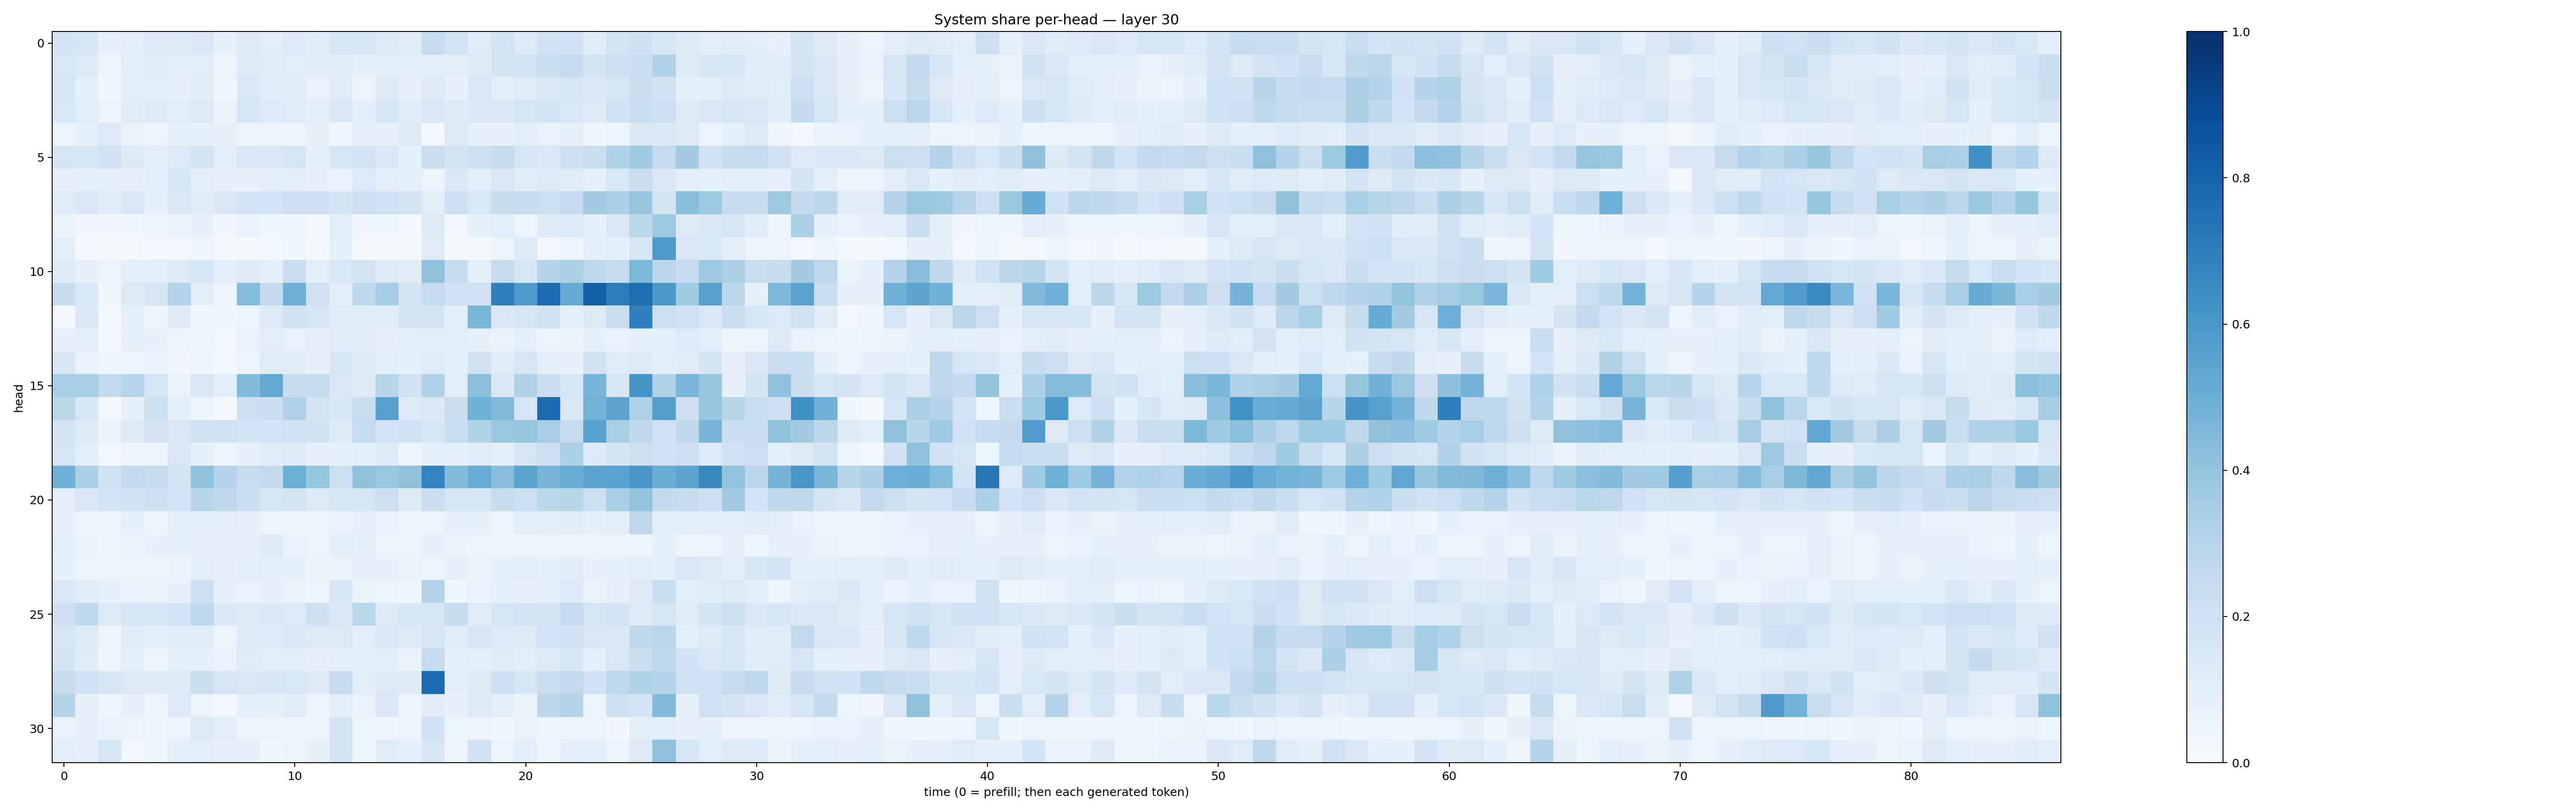

Data behind this chart, as committed beside it:
0.18363814, 0.17113198, 0.079695515, 0.10448304, 0.1366681, 0.1285496, 0.1472327, 0.08584676, 0.1219993, 0.10196181, 0.13407545, 0.11669251, 0.16274795, 0.16545825, 0.12547456, 0.11724877, 0.2440885, 0.18485373, 0.120205685, 0.18386391, 0.12735693, 0.18883333, 0.20064098, 0.11340164
0.1541, 0.1233, 0.0598, 0.1058, 0.1192, 0.1054, 0.1058, 0.06037, 0.1303, 0.1163, 0.1057, 0.1139, 0.113, 0.08702, 0.0971, 0.1052, 0.1002, 0.09559, 0.1312, 0.178, 0.1833, 0.226, 0.2463, 0.179
0.1575, 0.09096, 0.03803, 0.1025, 0.109, 0.07433, 0.1134, 0.04446, 0.1434, 0.1167, 0.1102, 0.06963, 0.1172, 0.05252, 0.1322, 0.0708, 0.1313, 0.07111, 0.1414, 0.09673, 0.1207, 0.149, 0.1646, 0.1402
0.1534, 0.1021, 0.05797, 0.1097, 0.1217, 0.1087, 0.1295, 0.06455, 0.1644, 0.1344, 0.118, 0.09906, 0.1403, 0.1014, 0.1615, 0.1146, 0.1505, 0.123, 0.1376, 0.1372, 0.1709, 0.1818, 0.1528, 0.1264
0.05866, 0.08444, 0.1346, 0.06555, 0.04848, 0.0828, 0.0848, 0.0808, 0.05689, 0.05722, 0.04945, 0.08069, 0.03532, 0.08944, 0.07641, 0.1213, 0.03114, 0.1299, 0.09007, 0.07753, 0.09434, 0.07022, 0.0859, 0.03978
0.1664, 0.1603, 0.1925, 0.1295, 0.09478, 0.1331, 0.1774, 0.1012, 0.1448, 0.1391, 0.1647, 0.09099, 0.1583, 0.1839, 0.1437, 0.09282, 0.222, 0.1791, 0.2078, 0.2384, 0.1671, 0.1495, 0.2139, 0.2189
0.07724, 0.09011, 0.08642, 0.07372, 0.09513, 0.1601, 0.09609, 0.07683, 0.07693, 0.09712, 0.1006, 0.07471, 0.06944, 0.136, 0.1014, 0.09317, 0.0597, 0.1394, 0.1075, 0.1466, 0.1143, 0.1314, 0.1209, 0.09107
0.1187, 0.145, 0.1156, 0.1403, 0.08686, 0.1418, 0.1139, 0.1499, 0.183, 0.182, 0.2115, 0.2033, 0.1752, 0.2038, 0.1876, 0.1721, 0.1007, 0.2089, 0.1525, 0.2353, 0.2446, 0.2166, 0.2489, 0.3596
0.06268, 0.03244, 0.03248, 0.0416, 0.04753, 0.0628, 0.07527, 0.03377, 0.069, 0.03462, 0.04382, 0.02179, 0.1024, 0.03368, 0.04435, 0.02424, 0.1267, 0.03045, 0.07958, 0.1058, 0.05274, 0.1223, 0.1365, 0.09058
0.1041, 0.03091, 0.01026, 0.01269, 0.02376, 0.02627, 0.04374, 0.01139, 0.01877, 0.0275, 0.03653, 0.01556, 0.08599, 0.01359, 0.01225, 0.01152, 0.1126, 0.01285, 0.02121, 0.0602, 0.1212, 0.02969, 0.05191, 0.08995
0.1218, 0.08123, 0.0578, 0.09315, 0.1066, 0.1321, 0.1608, 0.09376, 0.126, 0.1003, 0.232, 0.1019, 0.153, 0.1757, 0.126, 0.1097, 0.4045, 0.2373, 0.1014, 0.2449, 0.1613, 0.3033, 0.3338, 0.2716
0.2407, 0.1554, 0.04567, 0.1297, 0.1588, 0.3047, 0.09699, 0.05225, 0.4344, 0.2514, 0.4922, 0.1962, 0.1009, 0.2697, 0.3506, 0.1777, 0.2486, 0.197, 0.1994, 0.6917, 0.5844, 0.7645, 0.5195, 0.8141
0.0284, 0.1417, 0.02368, 0.09182, 0.06078, 0.1243, 0.04175, 0.0352, 0.06027, 0.1217, 0.1946, 0.161, 0.1209, 0.1122, 0.1158, 0.1796, 0.1775, 0.09709, 0.4589, 0.1426, 0.1692, 0.1883, 0.0873, 0.1313
0.07485, 0.1017, 0.0258, 0.08519, 0.07228, 0.0526, 0.03744, 0.02532, 0.06465, 0.103, 0.06748, 0.07912, 0.1137, 0.1124, 0.08136, 0.1083, 0.09927, 0.1029, 0.0832, 0.06476, 0.08903, 0.05458, 0.06356, 0.08477
0.162, 0.06919, 0.04326, 0.05157, 0.06912, 0.03305, 0.05757, 0.02446, 0.06093, 0.1202, 0.1122, 0.07687, 0.1565, 0.1241, 0.09686, 0.08699, 0.1163, 0.09225, 0.1949, 0.1207, 0.1663, 0.09676, 0.08194, 0.1951
0.3466, 0.3407, 0.2553, 0.295, 0.1691, 0.06505, 0.1498, 0.1073, 0.4375, 0.5226, 0.2366, 0.2459, 0.1416, 0.1218, 0.2905, 0.1895, 0.3147, 0.1034, 0.42, 0.1463, 0.3211, 0.2205, 0.1641, 0.4718
0.286, 0.1651, 0.02553, 0.0831, 0.2153, 0.1005, 0.05365, 0.01379, 0.2042, 0.2218, 0.311, 0.1747, 0.1605, 0.2294, 0.5563, 0.1233, 0.1395, 0.2204, 0.4856, 0.4435, 0.1685, 0.7707, 0.1529, 0.4775
0.1735, 0.1223, 0.06304, 0.1235, 0.1821, 0.1512, 0.1887, 0.1985, 0.1823, 0.1804, 0.1988, 0.1934, 0.1211, 0.2496, 0.186, 0.1958, 0.1568, 0.2322, 0.3128, 0.3842, 0.3956, 0.3438, 0.2472, 0.5567
0.1564, 0.1023, 0.02844, 0.05198, 0.05186, 0.1493, 0.08502, 0.05985, 0.0761, 0.1178, 0.1273, 0.0726, 0.08317, 0.09997, 0.1218, 0.05268, 0.09015, 0.08609, 0.1169, 0.09882, 0.1649, 0.2049, 0.3258, 0.1347
0.4902, 0.3355, 0.195, 0.2579, 0.2445, 0.1746, 0.4025, 0.3032, 0.2363, 0.2562, 0.4988, 0.3941, 0.2164, 0.411, 0.3845, 0.4136, 0.6758, 0.4401, 0.5058, 0.4264, 0.5481, 0.4722, 0.5013, 0.544
0.07794, 0.1402, 0.184, 0.1887, 0.2125, 0.1863, 0.2903, 0.2704, 0.2338, 0.1607, 0.173, 0.131, 0.1626, 0.168, 0.2058, 0.1293, 0.2277, 0.1595, 0.1709, 0.242, 0.2159, 0.2872, 0.2922, 0.2165
0.07504, 0.06086, 0.05452, 0.08209, 0.04967, 0.09297, 0.1021, 0.09978, 0.08065, 0.05477, 0.05833, 0.05572, 0.0696, 0.07927, 0.06846, 0.06147, 0.05106, 0.08044, 0.08399, 0.05309, 0.09622, 0.09737, 0.1105, 0.09109
0.09407, 0.06565, 0.0611, 0.06578, 0.07057, 0.08442, 0.07439, 0.07102, 0.0728, 0.1245, 0.06861, 0.05719, 0.09769, 0.0821, 0.0533, 0.05905, 0.08082, 0.0635, 0.05873, 0.05787, 0.04869, 0.05282, 0.05728, 0.049
0.08315, 0.05496, 0.0594, 0.06071, 0.05897, 0.06565, 0.09498, 0.07865, 0.1062, 0.08623, 0.08455, 0.06637, 0.06593, 0.07979, 0.07044, 0.06507, 0.06025, 0.07613, 0.06335, 0.09367, 0.09762, 0.0862, 0.1098, 0.07622
0.1416, 0.1138, 0.0845, 0.06679, 0.06558, 0.07246, 0.2093, 0.07779, 0.06689, 0.07427, 0.06566, 0.0507, 0.1594, 0.06348, 0.05483, 0.04207, 0.3081, 0.04616, 0.06831, 0.08304, 0.07338, 0.09126, 0.1366, 0.06545
0.2034, 0.2657, 0.1314, 0.1566, 0.1585, 0.1846, 0.2677, 0.1479, 0.1278, 0.1391, 0.1355, 0.2041, 0.1431, 0.2885, 0.1328, 0.163, 0.1565, 0.2358, 0.1173, 0.1622, 0.1812, 0.1756, 0.2476, 0.1698
0.1671, 0.1215, 0.06073, 0.1177, 0.1005, 0.1134, 0.1167, 0.05519, 0.1273, 0.1348, 0.1493, 0.1239, 0.1284, 0.1045, 0.148, 0.1283, 0.1679, 0.1193, 0.1624, 0.1353, 0.127, 0.1805, 0.2023, 0.1499
0.1776, 0.121, 0.0493, 0.08969, 0.06092, 0.08649, 0.08602, 0.06753, 0.1174, 0.1017, 0.1072, 0.07503, 0.09744, 0.09667, 0.1061, 0.06451, 0.2451, 0.1009, 0.09066, 0.1191, 0.108, 0.1324, 0.1603, 0.08992
0.241, 0.2021, 0.1641, 0.1277, 0.1225, 0.132, 0.2213, 0.1601, 0.1476, 0.1637, 0.1532, 0.1311, 0.2365, 0.1066, 0.1308, 0.1219, 0.7715, 0.1006, 0.1226, 0.2127, 0.1569, 0.2299, 0.2585, 0.2025
0.3062, 0.07534, 0.04508, 0.08127, 0.05775, 0.1365, 0.05784, 0.02869, 0.09077, 0.08412, 0.1134, 0.05131, 0.09413, 0.06841, 0.1446, 0.0599, 0.1166, 0.07601, 0.1269, 0.09053, 0.06278, 0.2842, 0.3054, 0.06153
0.06731, 0.07221, 0.06838, 0.05617, 0.04276, 0.04785, 0.1264, 0.09493, 0.05172, 0.0615, 0.05697, 0.05903, 0.1794, 0.05475, 0.04405, 0.05558, 0.1931, 0.04866, 0.05505, 0.03868, 0.06801, 0.04368, 0.05851, 0.0557
0.101, 0.07729, 0.1716, 0.02978, 0.04563, 0.08918, 0.102, 0.07399, 0.07977, 0.03583, 0.05559, 0.07108, 0.1843, 0.04976, 0.1176, 0.08697, 0.1568, 0.05666, 0.196, 0.05186, 0.09791, 0.05657, 0.1048, 0.09756
